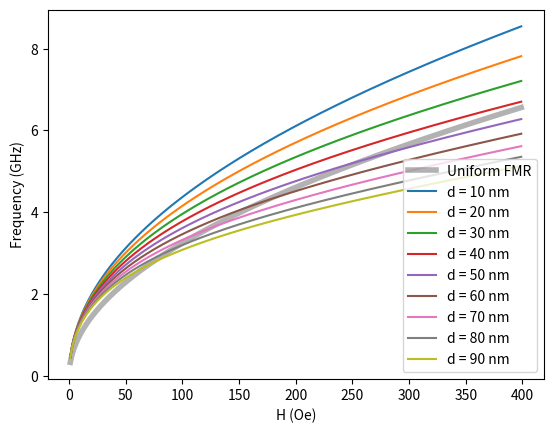

The script that saved this image:
import numpy as np
import matplotlib.pyplot as plt

params = {'Ms': 955,
          'gamma': 2.95,
          'A': 10**-6}


def unif_fmr(H, params):
    gamma = params['gamma']
    Ms = params['Ms']
    pi_2 = 2*np.pi
    omega = (gamma) * (H * (H + 4*np.pi*Ms))**0.5
    return omega


def spin_wave_fmr(H, params, d):
    gamma = params['gamma']
    Ms = params['Ms']
    A = params['A']
    piMs_4 = 4*np.pi*Ms
    D = 2 * A / Ms
    k = (H / D) ** 0.5

    N = (1 - np.exp(-k*d)) / (k*d)

    one = H + D * k**2 + piMs_4 * N
    two = H + D * k**2
    omega_k = gamma * (one * two) ** 0.5
    return omega_k



def plot_fmr(params):
    H = np.arange(1, 400, 1)
    omega = unif_fmr(H, params)

    # d = 40*10**-7 # cm
    plt.plot(H, omega * 10 ** -3, '-k', alpha=0.3, linewidth=4, label='Uniform FMR')

    d_vect = np.arange(10, 100, 10) * 10**-7

    for d in d_vect:
        omega_k = spin_wave_fmr(H, params, d)
        plt.plot(H, omega_k * 10**-3, label='d = ' + str(int(np.ceil(d*10**7))) + ' nm')
    plt.xlabel('H (Oe)')
    plt.ylabel('Frequency (GHz)')
    plt.legend(loc='lower right')
    plt.show()


plot_fmr(params)

